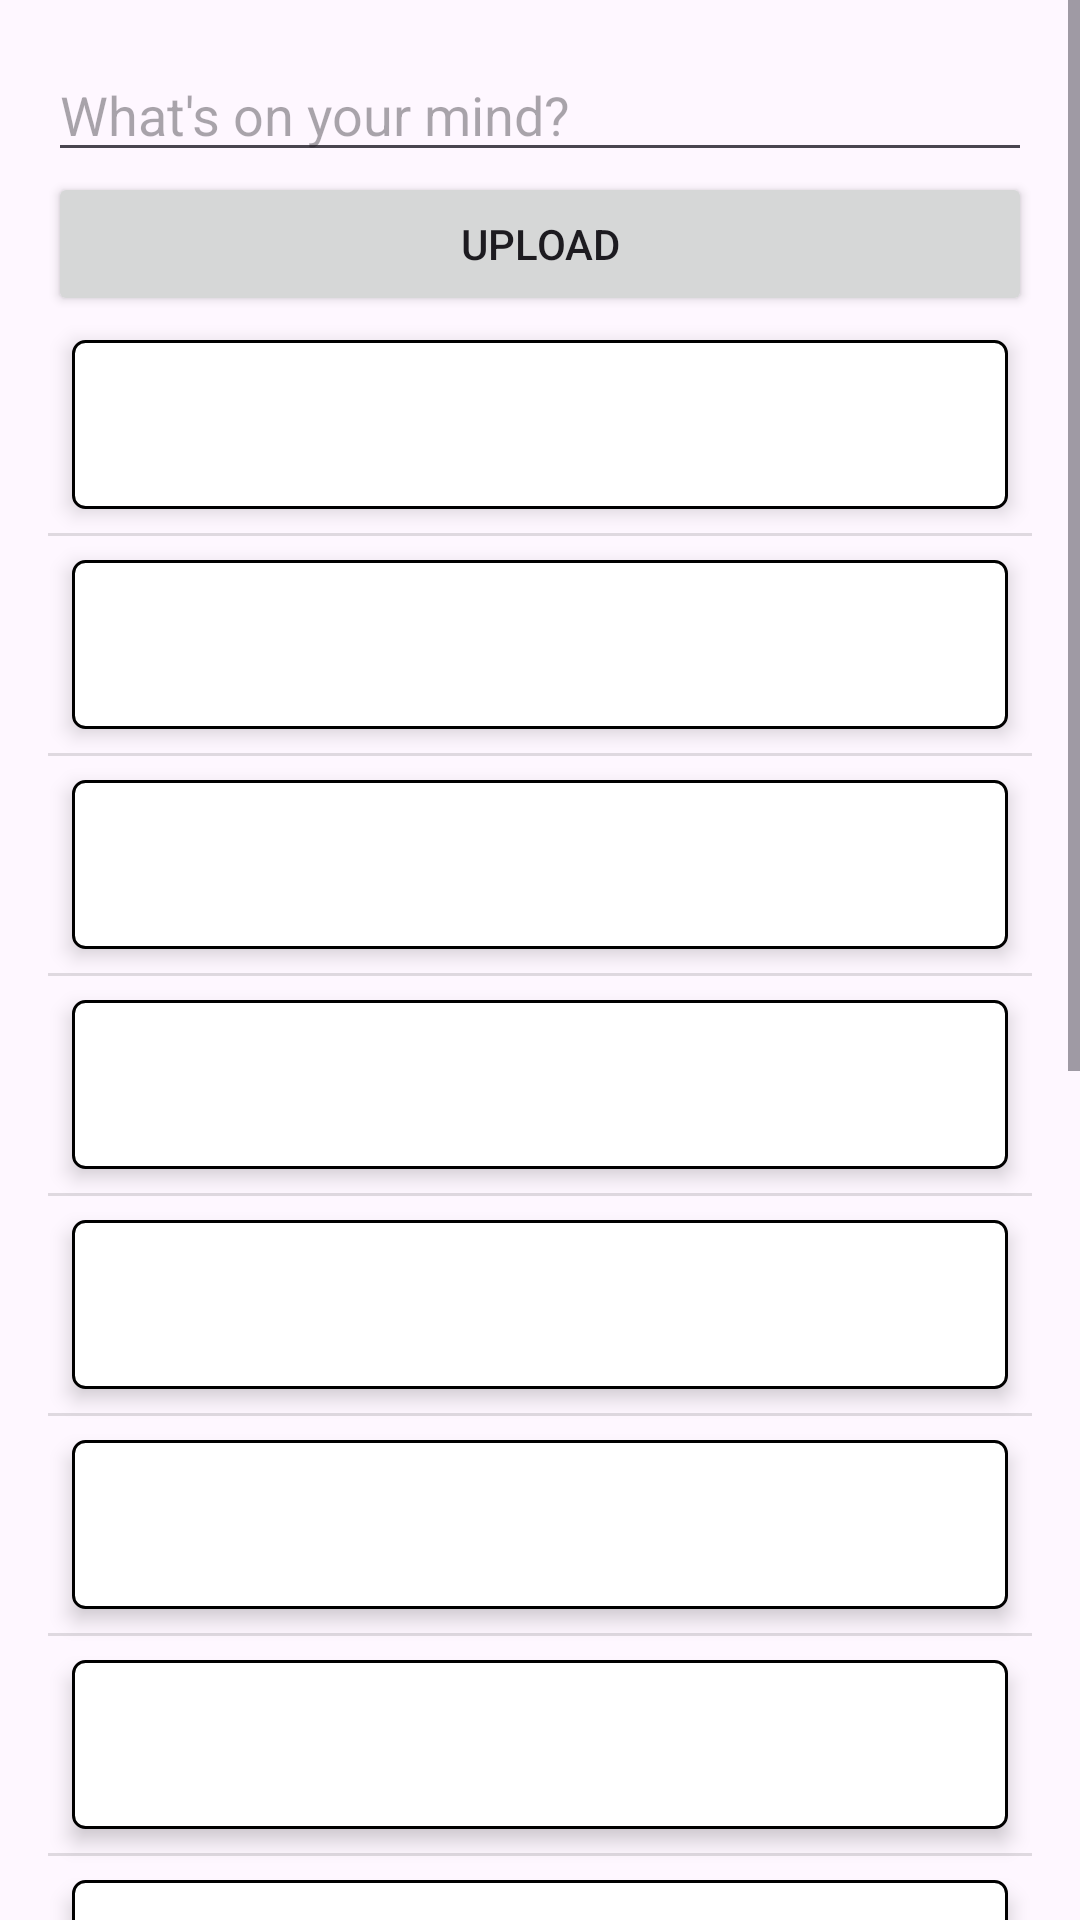

Android layout source for this screen:
<!-- AndroidManifest.xml: application theme Theme.Moodfit -->
<!-- res/layout/fragment_add_post.xml -->
<?xml version="1.0" encoding="utf-8"?>
<ScrollView xmlns:android="http://schemas.android.com/apk/res/android"
    android:layout_width="match_parent"
    android:layout_height="match_parent"
    android:fillViewport="true">

    <LinearLayout
        android:layout_width="match_parent"
        android:layout_height="wrap_content"
        android:orientation="vertical"
        android:padding="16dp">

        

        <EditText
            android:id="@+id/postEditText"
            android:layout_width="match_parent"
            android:layout_height="wrap_content"
            android:hint="What's on your mind?"
            android:inputType="textMultiLine" />

        

        <Button
            android:id="@+id/uploadButton"
            android:layout_width="match_parent"
            android:layout_height="wrap_content"
            android:text="Upload" />

        

        <LinearLayout
            android:layout_width="match_parent"
            android:layout_height="0dp"
            android:layout_weight="1"
            android:orientation="vertical"
            android:divider="?android:attr/listDivider"
            android:showDividers="middle">

        <TextView
            android:id="@+id/contentBox2"
            android:layout_width="match_parent"
            android:layout_height="wrap_content"
            android:background="@drawable/content_box_background"
            android:padding="16dp"
            android:gravity="center_vertical"
            android:textAppearance="?android:attr/textAppearanceMedium"
            android:layout_margin="8dp"
            android:elevation="4dp"
            android:layout_marginBottom="16dp" />

        <TextView
            android:id="@+id/contentBox3"
            android:layout_width="match_parent"
            android:layout_height="wrap_content"
            android:background="@drawable/content_box_background"
            android:padding="16dp"
            android:gravity="center_vertical"
            android:textAppearance="?android:attr/textAppearanceMedium"
            android:layout_margin="8dp"
            android:elevation="4dp"
            android:layout_marginBottom="16dp" />            

        <TextView
            android:id="@+id/contentBox4"
            android:layout_width="match_parent"
            android:layout_height="wrap_content"
            android:background="@drawable/content_box_background"
            android:padding="16dp"
            android:gravity="center_vertical"
            android:textAppearance="?android:attr/textAppearanceMedium"
            android:layout_margin="8dp"
            android:elevation="4dp"
            android:layout_marginBottom="16dp" />

        <TextView
            android:id="@+id/contentBox5"
            android:layout_width="match_parent"
            android:layout_height="wrap_content"
            android:background="@drawable/content_box_background"
            android:padding="16dp"
            android:gravity="center_vertical"
            android:textAppearance="?android:attr/textAppearanceMedium"
            android:layout_margin="8dp"
            android:elevation="4dp"
            android:layout_marginBottom="16dp" />

        <TextView
            android:id="@+id/contentBox6"
            android:layout_width="match_parent"
            android:layout_height="wrap_content"
            android:background="@drawable/content_box_background"
            android:padding="16dp"
            android:gravity="center_vertical"
            android:textAppearance="?android:attr/textAppearanceMedium"
            android:layout_margin="8dp"
            android:elevation="4dp"
            android:layout_marginBottom="16dp" />       

        <TextView
            android:id="@+id/contentBox7"
            android:layout_width="match_parent"
            android:layout_height="wrap_content"
            android:background="@drawable/content_box_background"
            android:padding="16dp"
            android:gravity="center_vertical"
            android:textAppearance="?android:attr/textAppearanceMedium"
            android:layout_margin="8dp"
            android:elevation="4dp"
            android:layout_marginBottom="16dp" />   

        <TextView
            android:id="@+id/contentBox8"
            android:layout_width="match_parent"
            android:layout_height="wrap_content"
            android:background="@drawable/content_box_background"
            android:padding="16dp"
            android:gravity="center_vertical"
            android:textAppearance="?android:attr/textAppearanceMedium"
            android:layout_margin="8dp"
            android:elevation="4dp"
            android:layout_marginBottom="16dp" />  

        <TextView
            android:id="@+id/contentBox9"
            android:layout_width="match_parent"
            android:layout_height="wrap_content"
            android:background="@drawable/content_box_background"
            android:padding="16dp"
            android:gravity="center_vertical"
            android:textAppearance="?android:attr/textAppearanceMedium"
            android:layout_margin="8dp"
            android:elevation="4dp"
            android:layout_marginBottom="16dp" />

        <TextView
            android:id="@+id/contentBox10"
            android:layout_width="match_parent"
            android:layout_height="wrap_content"
            android:background="@drawable/content_box_background"
            android:padding="16dp"
            android:gravity="center_vertical"
            android:textAppearance="?android:attr/textAppearanceMedium"
            android:layout_margin="8dp"
            android:elevation="4dp"
            android:layout_marginBottom="16dp" />

        <TextView
            android:id="@+id/contentBox11"
            android:layout_width="match_parent"
            android:layout_height="wrap_content"
            android:background="@drawable/content_box_background"
            android:padding="16dp"
            android:gravity="center_vertical"
            android:textAppearance="?android:attr/textAppearanceMedium"
            android:layout_margin="8dp"
            android:elevation="4dp"
            android:layout_marginBottom="16dp" />

        <TextView
            android:id="@+id/contentBox12"
            android:layout_width="match_parent"
            android:layout_height="wrap_content"
            android:background="@drawable/content_box_background"
            android:padding="16dp"
            android:gravity="center_vertical"
            android:textAppearance="?android:attr/textAppearanceMedium"
            android:layout_margin="8dp"
            android:elevation="4dp"
            android:layout_marginBottom="16dp" />

        <TextView
            android:id="@+id/contentBox13"
            android:layout_width="match_parent"
            android:layout_height="wrap_content"
            android:background="@drawable/content_box_background"
            android:padding="16dp"
            android:gravity="center_vertical"
            android:textAppearance="?android:attr/textAppearanceMedium"
            android:layout_margin="8dp"
            android:elevation="4dp"
            android:layout_marginBottom="16dp" />

        <TextView
            android:id="@+id/contentBox14"
            android:layout_width="match_parent"
            android:layout_height="wrap_content"
            android:background="@drawable/content_box_background"
            android:padding="16dp"
            android:gravity="center_vertical"
            android:textAppearance="?android:attr/textAppearanceMedium"
            android:layout_margin="8dp"
            android:elevation="4dp"
            android:layout_marginBottom="16dp" />

        <TextView
            android:id="@+id/contentBox15"
            android:layout_width="match_parent"
            android:layout_height="wrap_content"
            android:background="@drawable/content_box_background"
            android:padding="16dp"
            android:gravity="center_vertical"
            android:textAppearance="?android:attr/textAppearanceMedium"
            android:layout_margin="8dp"
            android:elevation="4dp"
            android:layout_marginBottom="16dp" />

        </LinearLayout>

    </LinearLayout>
</ScrollView>
<!-- resources referenced by this layout -->
<resources>
  <!-- drawable content_box_background (drawable) -->
  <?xml version="1.0" encoding="utf-8"?>
  <shape xmlns:android="http://schemas.android.com/apk/res/android">
      <solid android:color="#FFFFFF"/> 
      <stroke android:width="1dp" android:color="#000000"/> 
      <corners android:radius="4dp"/> 
  </shape>
  <style name="Theme.Moodfit" parent="Base.Theme.Moodfit" />
  <style name="Base.Theme.Moodfit" parent="Theme.Material3.DayNight.NoActionBar">
     </style>
</resources>
